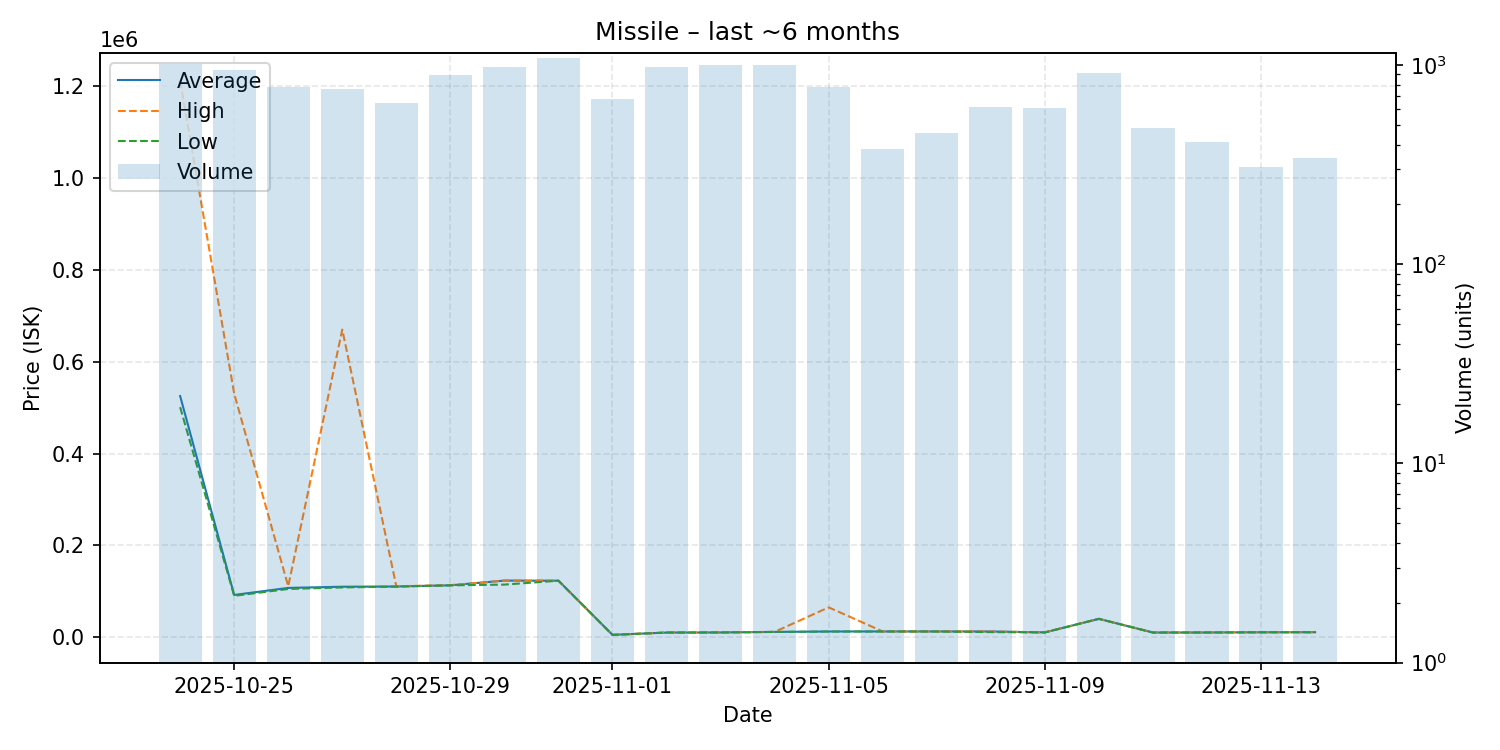

Source data for this figure (header and first rows):
date, average, highest, lowest, order_count, volume
2025-10-24, 525200, 1212000, 501100, 324, 1017
2025-10-25, 92100, 530500, 90110, 269, 951
2025-10-26, 107400, 111000, 105100, 233, 778
2025-10-27, 110000, 670000, 108400, 164, 762
2025-10-28, 110500, 111000, 110200, 190, 650
2025-10-29, 113000, 113400, 113000, 235, 898
2025-10-30, 123300, 123300, 114600, 272, 982
2025-10-31, 123100, 123200, 123100, 242, 1083
2025-11-01, 5109, 5109, 5109, 162, 676
2025-11-02, 10150, 10160, 10150, 222, 981
2025-11-03, 10380, 10600, 10300, 238, 1003
2025-11-04, 11570, 11680, 11500, 177, 1000
2025-11-05, 12450, 65000, 12410, 121, 779
2025-11-06, 12530, 12550, 12520, 82, 378
2025-11-07, 12520, 12520, 12520, 105, 457
2025-11-08, 12530, 12540, 11110, 109, 616
2025-11-09, 10500, 10500, 10500, 117, 607
2025-11-10, 40000, 40000, 40000, 89, 910
2025-11-11, 10230, 10230, 10220, 78, 483
2025-11-12, 10300, 10300, 10300, 65, 412
2025-11-13, 10770, 10770, 10770, 75, 308
2025-11-14, 10920, 10920, 10920, 56, 342
